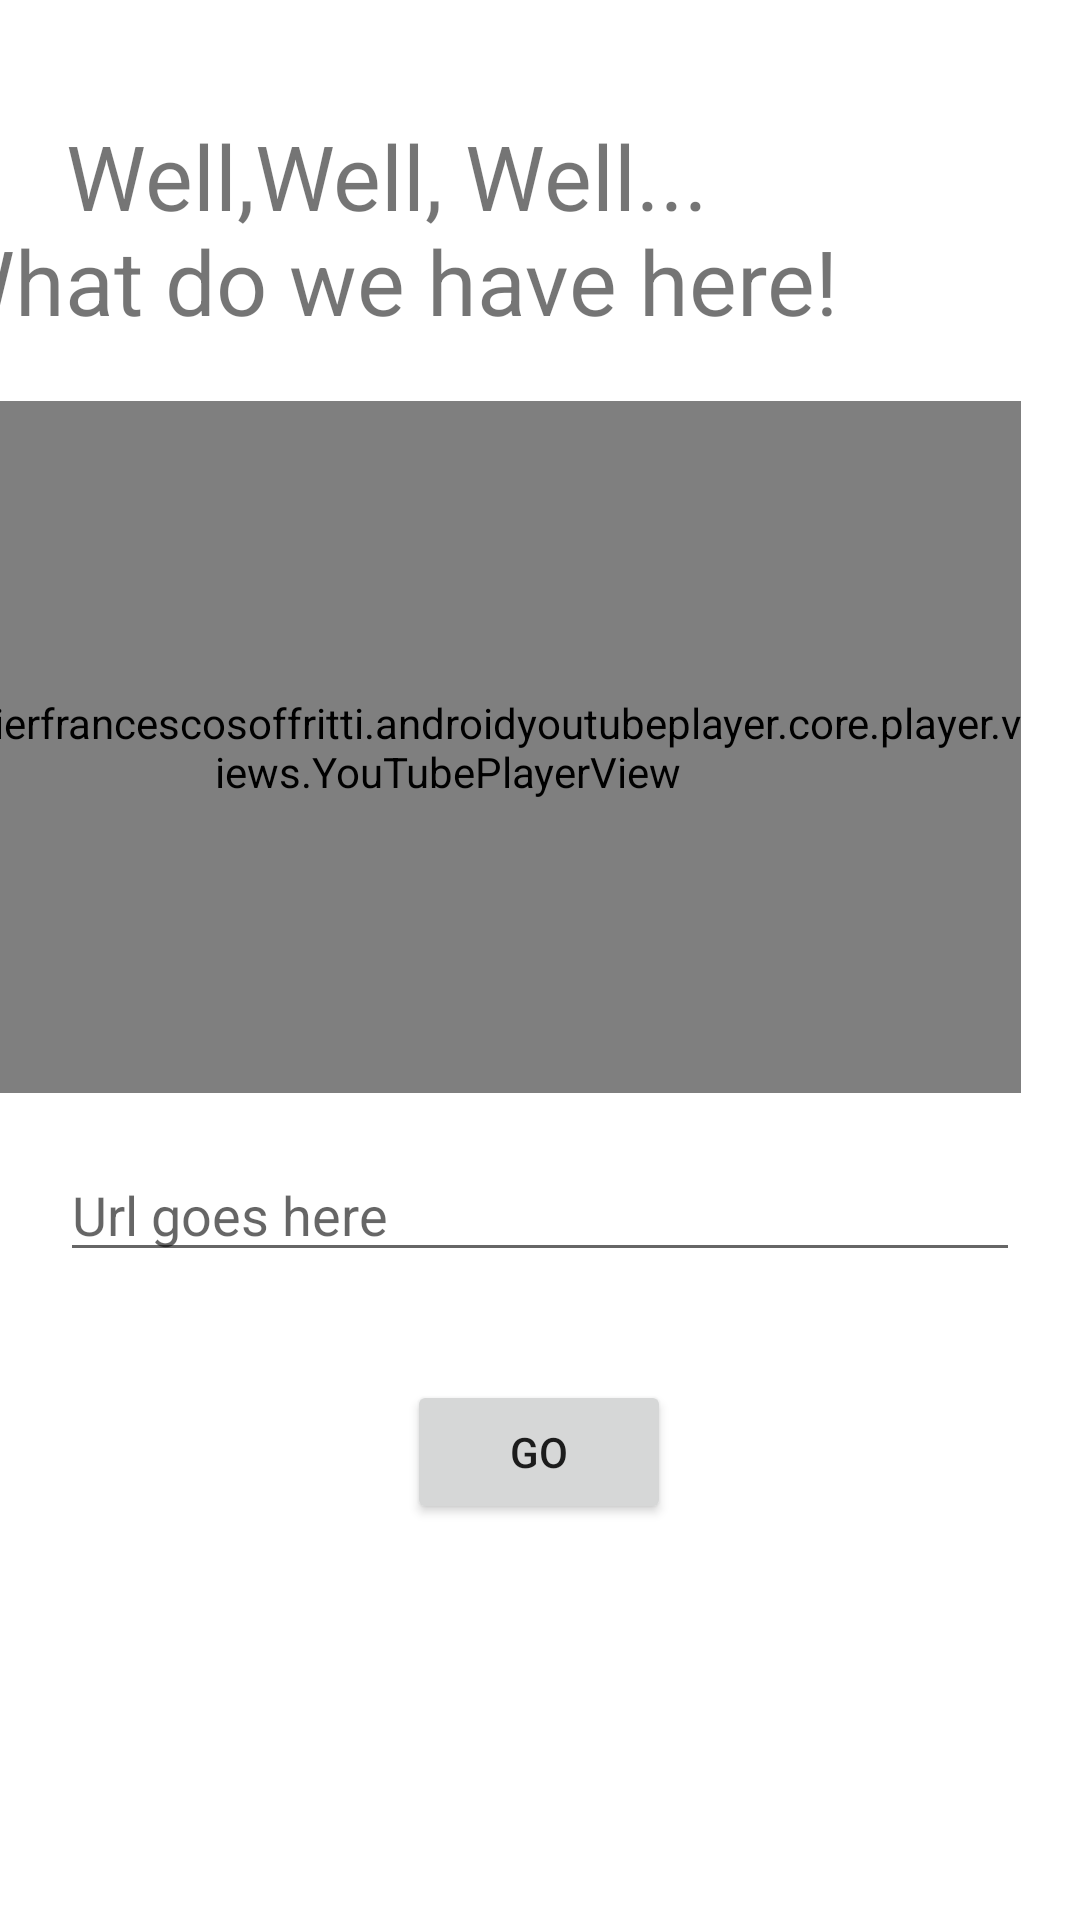

Android layout source for this screen:
<!-- AndroidManifest.xml: application theme Theme.Ytcdl -->
<!-- res/layout/activity_av_home.xml -->
<?xml version="1.0" encoding="utf-8"?>
<androidx.constraintlayout.widget.ConstraintLayout xmlns:android="http://schemas.android.com/apk/res/android"
    xmlns:app="http://schemas.android.com/apk/res-auto"
    xmlns:tools="http://schemas.android.com/tools"
    android:layout_width="match_parent"
    android:layout_height="match_parent"
    tools:context=".ui.avHome">

    <androidx.appcompat.widget.Toolbar
        android:layout_width="match_parent"
        android:layout_height="wrap_content"
        android:id="@+id/toolbar"
        app:layout_constraintEnd_toEndOf="parent"
        app:layout_constraintTop_toTopOf="parent" />

    <LinearLayout
        android:id="@+id/vview"
        android:layout_width="382dp"
        android:layout_height="346dp"
        android:layout_marginHorizontal="20dp"
        android:orientation="vertical"
        app:layout_constraintBottom_toTopOf="@+id/urlinput"
        app:layout_constraintEnd_toEndOf="parent"
        app:layout_constraintTop_toTopOf="parent">

        <TextView
            android:layout_width="wrap_content"
            android:layout_height="wrap_content"
            android:layout_margin="20dp"
            android:text="@string/success_text"
            android:textAlignment="center"
            android:textSize="30dp" />

        <com.pierfrancescosoffritti.androidyoutubeplayer.core.player.views.YouTubePlayerView
            android:id="@+id/videoview"
            android:layout_width="match_parent"
            android:layout_height="match_parent" />
    </LinearLayout>

    <EditText
        android:id="@+id/urlinput"
        android:layout_width="match_parent"
        android:layout_height="wrap_content"
        android:layout_marginHorizontal="20dp"
        android:layout_marginTop="56dp"
        android:hint="@string/url_hint"
        app:layout_constraintBottom_toTopOf="@+id/url_button"
        app:layout_constraintTop_toTopOf="parent"
        app:layout_constraintVertical_bias="0.901"
        tools:layout_editor_absoluteX="6dp" />

    <Button
        android:id="@+id/url_button"
        android:layout_width="wrap_content"
        android:layout_height="wrap_content"
        android:layout_marginTop="460dp"
        android:text="@string/go"
        app:layout_constraintEnd_toEndOf="@+id/urlinput"
        app:layout_constraintHorizontal_bias="0.498"
        app:layout_constraintStart_toStartOf="@+id/urlinput"
        app:layout_constraintTop_toTopOf="parent" />

    <TextView
        android:id="@+id/tvtv"
        android:layout_width="wrap_content"
        android:layout_height="wrap_content"
        app:layout_constraintBottom_toBottomOf="parent"
        app:layout_constraintEnd_toEndOf="parent"
        app:layout_constraintStart_toStartOf="parent"
        app:layout_constraintTop_toBottomOf="@+id/url_button" />

</androidx.constraintlayout.widget.ConstraintLayout>
<!-- resources referenced by this layout -->
<resources>
  <string name="go">Go</string>
  <string name="success_text">Well,Well, Well...\nWhat do we have here!</string>
  <string name="url_hint">Url goes here</string>
  <style name="Theme.Ytcdl" parent="Theme.MaterialComponents.DayNight.NoActionBar">
          
          <item name="windowActionBar">false</item>
          <item name="windowNoTitle">true</item>
          <item name="colorPrimary">@color/purple_500</item>
          <item name="colorPrimaryVariant">@color/purple_700</item>
          <item name="colorOnPrimary">@color/white</item>
          
          <item name="colorSecondary">@color/teal_200</item>
          <item name="colorSecondaryVariant">@color/teal_700</item>
          <item name="colorOnSecondary">@color/black</item>
          
          <item name="android:statusBarColor" tools:targetApi="l">?attr/colorPrimaryVariant</item>
          
      </style>
  <!-- not gathered from this repository: default colours our renderer supplied (Android Studio template values) -->
  <color name="purple_500">#FF6200EE</color>
  <color name="purple_700">#FF3700B3</color>
  <color name="teal_200">#FF03DAC5</color>
  <color name="teal_700">#FF018786</color>
  <color name="black">#FF000000</color>
  <color name="white">#FFFFFFFF</color>
</resources>
